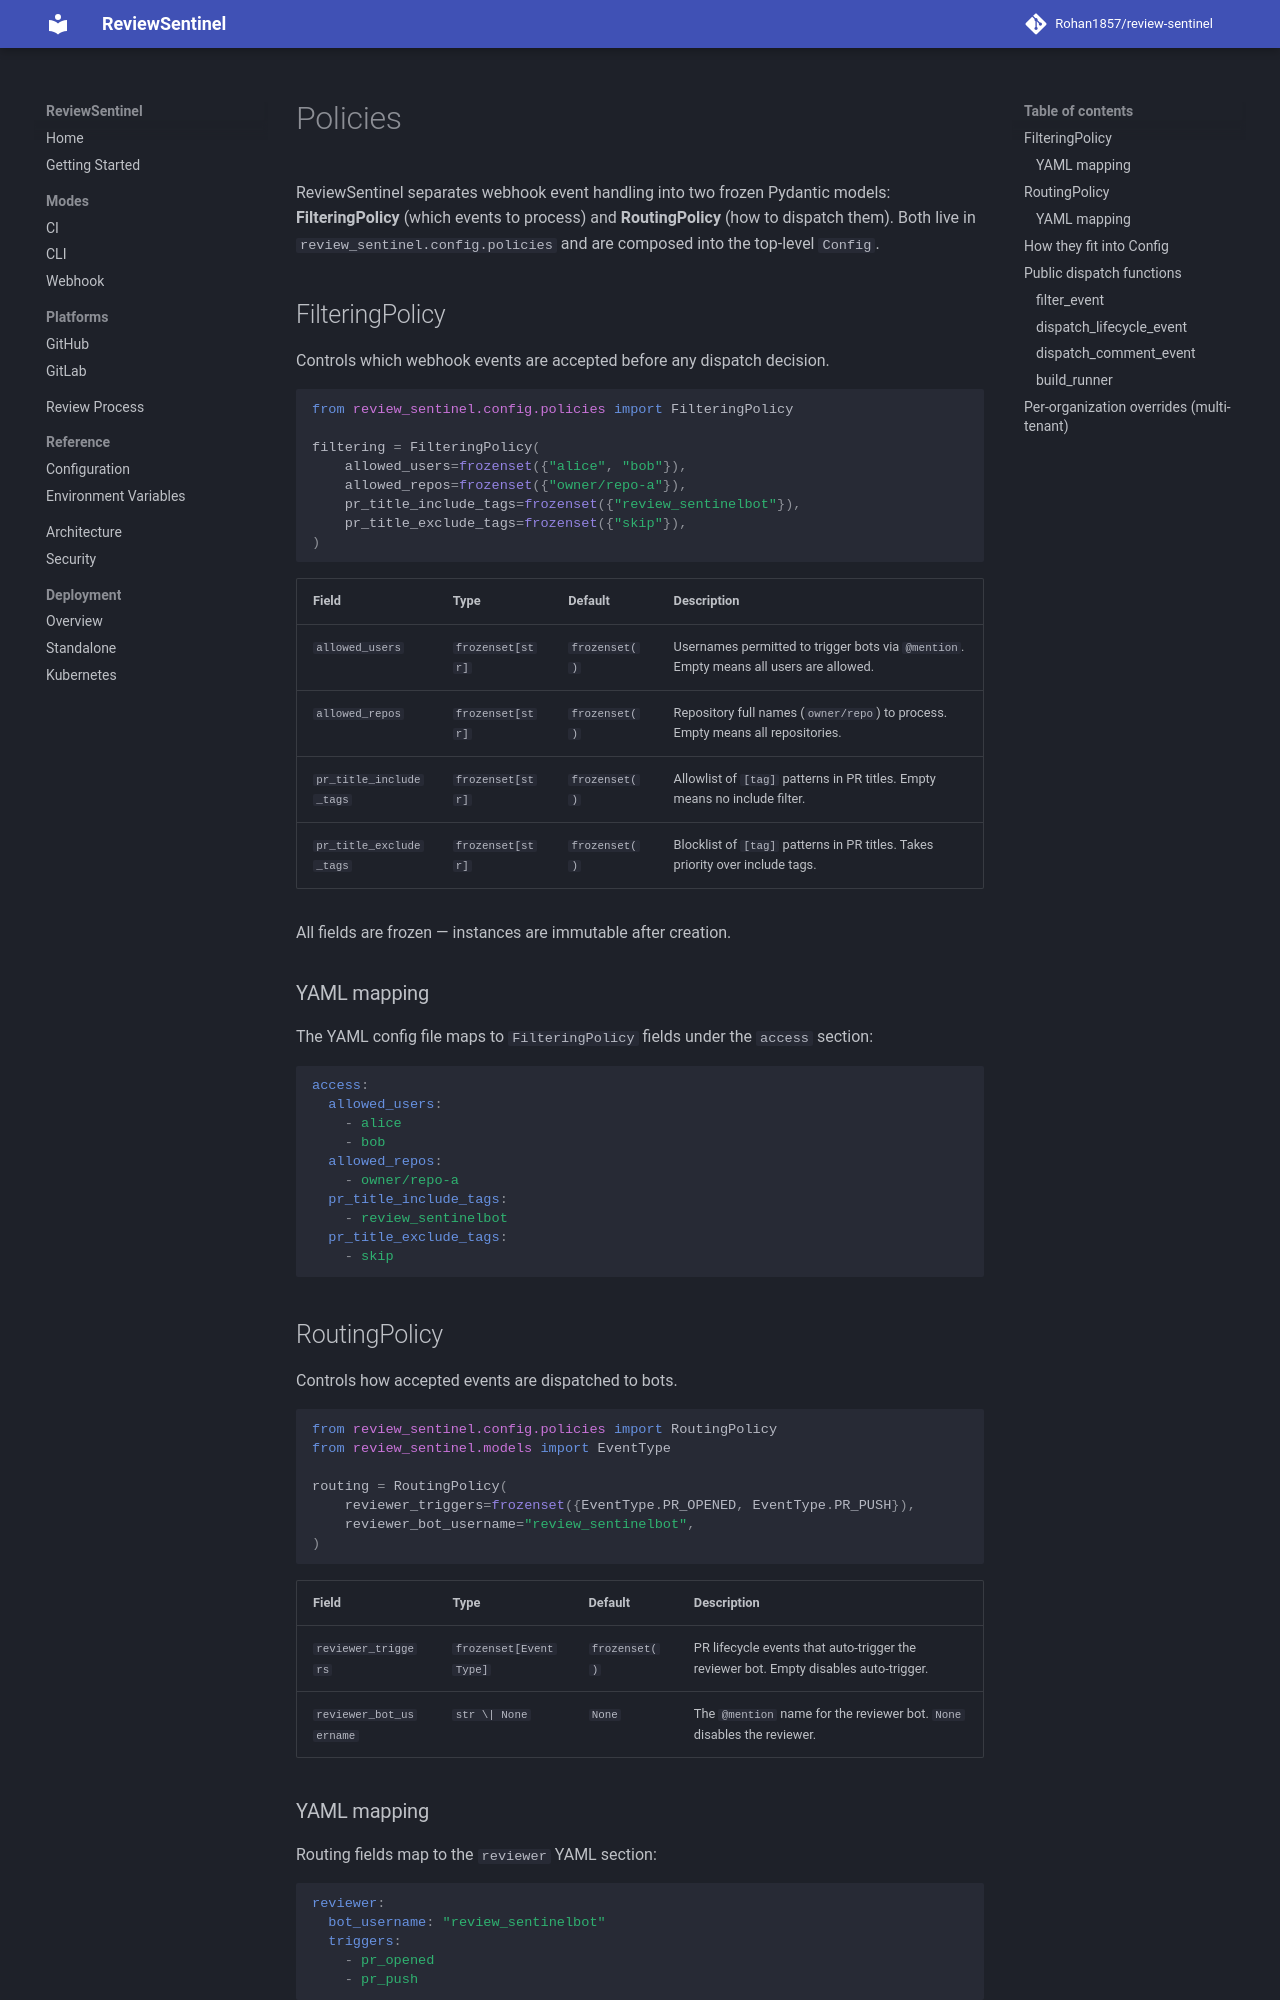

repository: Rohan1857/review-sentinel · page: reference/policies/index.html · generator: mkdocs

# Policies

ReviewSentinel separates webhook event handling into two frozen Pydantic models: **FilteringPolicy** (which events to process) and **RoutingPolicy** (how to dispatch them). Both live in `review_sentinel.config.policies` and are composed into the top-level `Config`.

## FilteringPolicy

Controls which webhook events are accepted before any dispatch decision.

```python
from review_sentinel.config.policies import FilteringPolicy

filtering = FilteringPolicy(
    allowed_users=frozenset({"alice", "bob"}),
    allowed_repos=frozenset({"owner/repo-a"}),
    pr_title_include_tags=frozenset({"review_sentinelbot"}),
    pr_title_exclude_tags=frozenset({"skip"}),
)
```

| Field | Type | Default | Description |
|---|---|---|---|
| `allowed_users` | `frozenset[str]` | `frozenset()` | Usernames permitted to trigger bots via `@mention`. Empty means all users are allowed. |
| `allowed_repos` | `frozenset[str]` | `frozenset()` | Repository full names (`owner/repo`) to process. Empty means all repositories. |
| `pr_title_include_tags` | `frozenset[str]` | `frozenset()` | Allowlist of `[tag]` patterns in PR titles. Empty means no include filter. |
| `pr_title_exclude_tags` | `frozenset[str]` | `frozenset()` | Blocklist of `[tag]` patterns in PR titles. Takes priority over include tags. |

All fields are frozen — instances are immutable after creation.

### YAML mapping

The YAML config file maps to `FilteringPolicy` fields under the `access` section:

```yaml
access:
  allowed_users:
    - alice
    - bob
  allowed_repos:
    - owner/repo-a
  pr_title_include_tags:
    - review_sentinelbot
  pr_title_exclude_tags:
    - skip
```

## RoutingPolicy

Controls how accepted events are dispatched to bots.

```python
from review_sentinel.config.policies import RoutingPolicy
from review_sentinel.models import EventType

routing = RoutingPolicy(
    reviewer_triggers=frozenset({EventType.PR_OPENED, EventType.PR_PUSH}),
    reviewer_bot_username="review_sentinelbot",
)
```

| Field | Type | Default | Description |
|---|---|---|---|
| `reviewer_triggers` | `frozenset[EventType]` | `frozenset()` | PR lifecycle events that auto-trigger the reviewer bot. Empty disables auto-trigger. |
| `reviewer_bot_username` | `str \| None` | `None` | The `@mention` name for the reviewer bot. `None` disables the reviewer. |

### YAML mapping

Routing fields map to the `reviewer` YAML section:

```yaml
reviewer:
  bot_username: "review_sentinelbot"
  triggers:
    - pr_opened
    - pr_push
```
